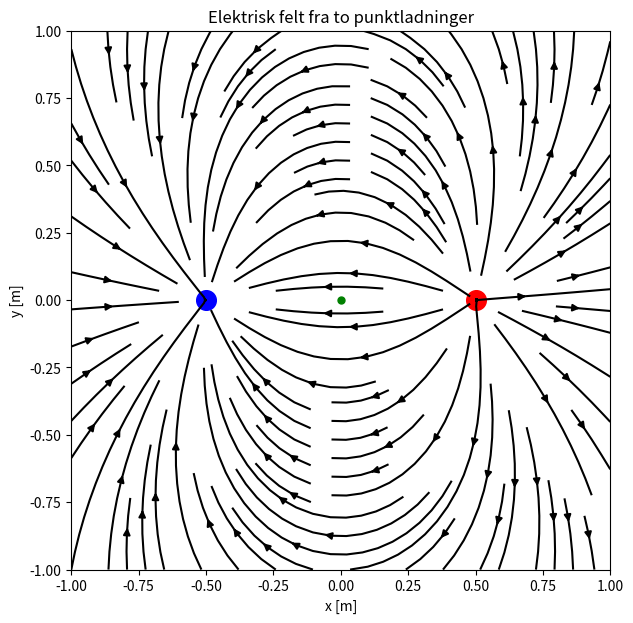

This chart was generated by the following Python code:
import numpy as np 
import matplotlib.pyplot as plt
import pandas as pd
#################################################################################################

#----------Oppgave tekst------------------------------------------------------------------------#
"To statiske ladninger i vakuum. Den ene lokalisert på (1/2,0) [m], ladning 5*10^-17 C"
"Den andre lokalisert på (-1/2,0) [m], ladning -5*10^-17 C"
"Plot de elektriske feltlinjene i området x = [-1,1] og y = [-1,1]"
"Samt illustrere hvor ladningene er med synlige fargede sirkler."
"Rød sirkel for positiv ladning, blå for negativ"

#----------Konstanter og variabler---------------------------------------------------------------#

EPSILON_ZERO = 8.854e-12 #F/m
K = 1/(4*np.pi*EPSILON_ZERO)
q1, q2 = 5e-17, -5e-17 #C
x1, y1 = 0.5, 0 #m
x2, y2 = -0.5, 0 #m

#----------Oppsett av plan------------------------------------------------------------------------#

x = y = np.linspace(-1,1,200)
X , Y = np.meshgrid(x,y)
# U,V = np.zeros_like(X), np.zeros_like(Y) # An alternative way to create and fill up the fields.
 
#----------Funksjoner-----------------------------------------------------------------------------#

def  E(q, xq, yq, X, Y):
    """ Returnerer feltstyrken i x- og y-retning i (0,0) fra ladningene """
    dx = X - xq
    dy = Y - yq

    r = np.sqrt(dx**2 + dy**2)
    r[r==0 ]= 1e-10 # Unngå dele på 0 , setter d opp for gøy, og gode vaner 

    Ex = (K*q)/(r**3)*dx
    Ey = (K*q)/(r**3)*dy

    return Ex,Ey

Ex1, Ey1 = E(q1, x1, y1, X, Y) # Since the function returns two values, we need to call it twice for each charge
Ex2, Ey2 = E(q2, x2, y2, X, Y)

Ex = Ex1 + Ex2
Ey = Ey1 + Ey2

U, V = Ex, Ey

#----------Plot settings---------------------------------------------------------------------------#

fig,ax = plt.subplots(figsize=(7,7))
plt.streamplot(X,Y,U,V, color="black", density=1, arrowsize=1)


plt.scatter(x1,y1,color = "red", s=200) #Positiv ladning
plt.scatter(x2,y2,color = "blue", s=200) #Negativ ladning
plt.plot(0,0,'go', markersize=5) #Origo

plt.gca().set_aspect('equal', adjustable="box") #Setter like skala på begge aksene

plt.xlim(-1,1)
plt.ylim(-1,1)

#----------Plot labels----------------------------------------------------------------------------#

plt.title("Elektrisk felt fra to punktladninger")
plt.xlabel("x [m]")
plt.ylabel("y [m]")

#plt.grid()
plt.show()


#----------FINISHED -------------------------------------------------------------------------------#
